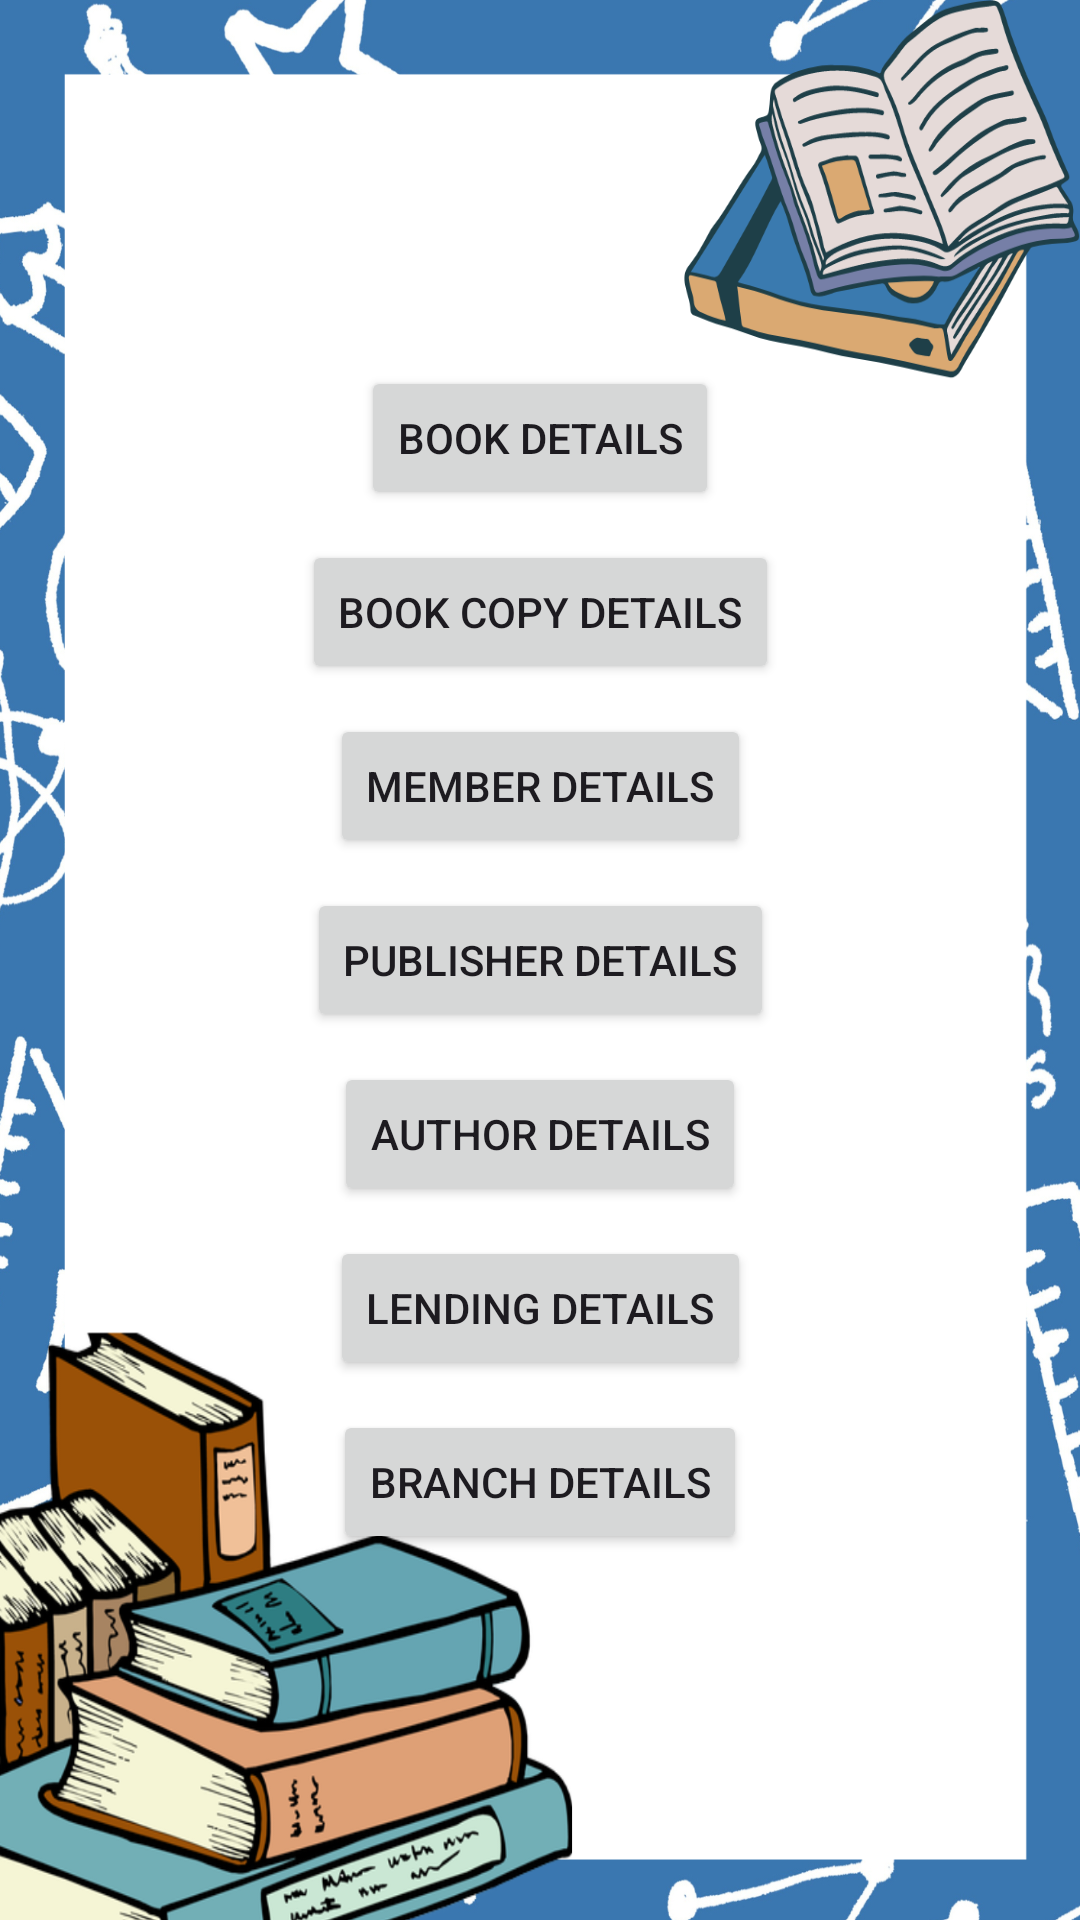

The Android layout XML behind this screen, and the referenced resources:
<!-- AndroidManifest.xml: application theme Theme.Loginsqllite -->
<!-- res/layout/activity_home.xml -->
<?xml version="1.0" encoding="utf-8"?>
<androidx.constraintlayout.widget.ConstraintLayout xmlns:android="http://schemas.android.com/apk/res/android"
    xmlns:app="http://schemas.android.com/apk/res-auto"
    xmlns:tools="http://schemas.android.com/tools"
    android:layout_width="match_parent"
    android:layout_height="match_parent"
    tools:context=".HomeActivity"
    android:background="@drawable/s3">

    <LinearLayout
        android:id="@+id/button_container"
        android:layout_width="wrap_content"
        android:layout_height="wrap_content"
        android:orientation="vertical"
        app:layout_constraintStart_toStartOf="parent"
        app:layout_constraintEnd_toEndOf="parent"
        app:layout_constraintTop_toTopOf="parent"
        app:layout_constraintBottom_toBottomOf="parent"
        android:gravity="center">

        <Button
            android:id="@+id/button1"
            android:layout_width="wrap_content"
            android:layout_height="wrap_content"
            android:layout_marginBottom="10dp"
            android:text="Book details" />

        <Button
            android:id="@+id/button2"
            android:layout_width="wrap_content"
            android:layout_height="wrap_content"
            android:layout_marginBottom="10dp"
            android:text="Book copy details" />

        <Button
            android:id="@+id/button3"
            android:layout_width="wrap_content"
            android:layout_height="wrap_content"
            android:layout_marginBottom="10dp"
            android:text="Member details" />

        <Button
            android:id="@+id/button4"
            android:layout_width="wrap_content"
            android:layout_height="wrap_content"
            android:layout_marginBottom="10dp"
            android:text="Publisher details" />

        <Button
            android:id="@+id/button5"
            android:layout_width="wrap_content"
            android:layout_height="wrap_content"
            android:layout_marginBottom="10dp"
            android:text="Author details" />

        <Button
            android:id="@+id/button6"
            android:layout_width="wrap_content"
            android:layout_height="wrap_content"
            android:layout_marginBottom="10dp"
            android:text="Lending details" />

        <Button
            android:id="@+id/button7"
            android:layout_width="wrap_content"
            android:layout_height="wrap_content"
            android:text="Branch details" />
    </LinearLayout>

</androidx.constraintlayout.widget.ConstraintLayout>
<!-- resources referenced by this layout -->
<resources>
  <!-- drawable s3: jpg bitmap (drawable, 652294 bytes) -->
  <style name="Theme.Loginsqllite" parent="Base.Theme.Loginsqllite" />
  <style name="Base.Theme.Loginsqllite" parent="Theme.Material3.DayNight.NoActionBar">
          
          
      </style>
</resources>
